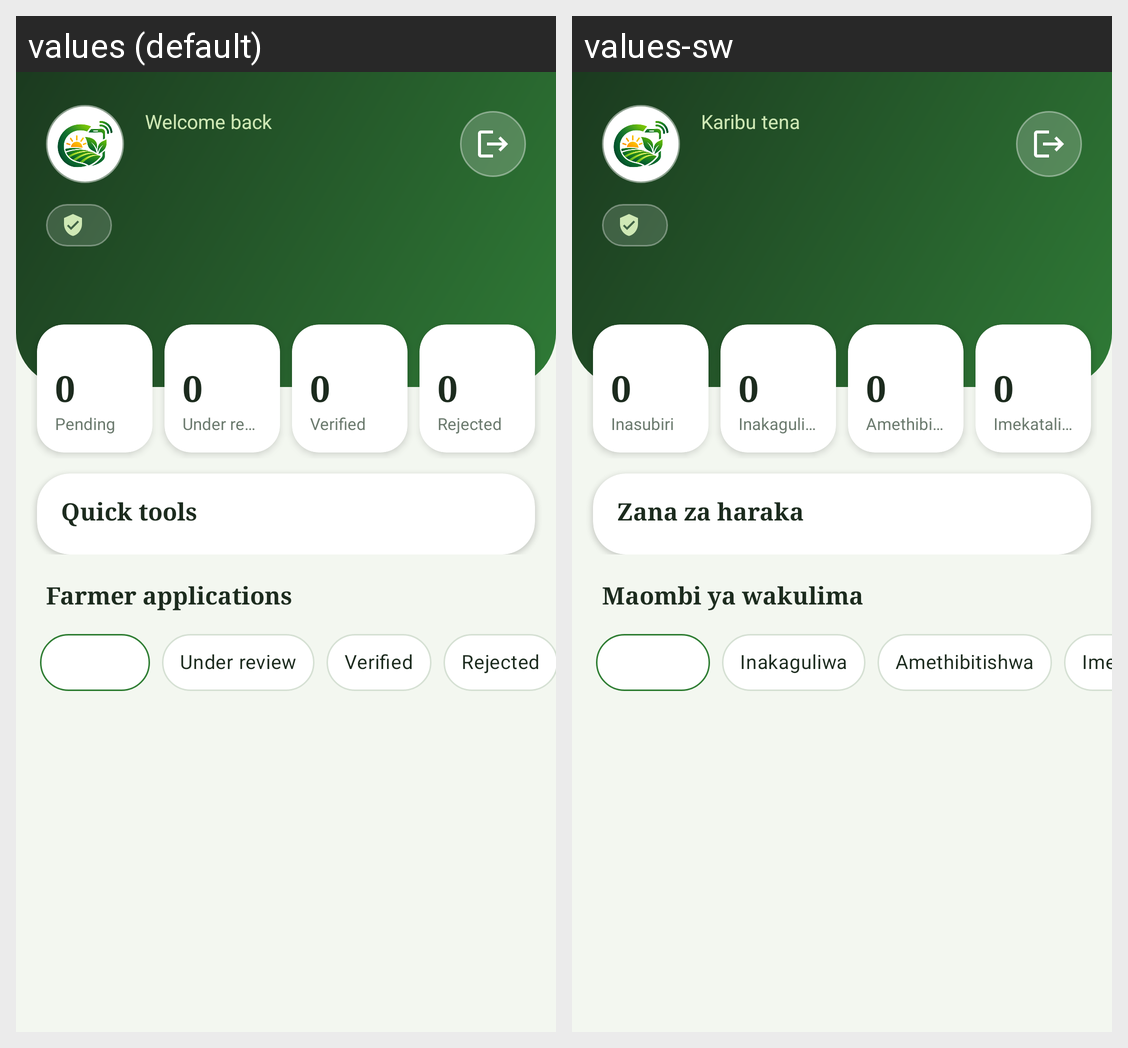

Strings drawn on this Android screen and how each of the app's shown locales translates them:
Android screen res/layout/activity_review_list.xml rendered under 2 locales, left to right: values (default), values-sw. Device: Nexus 5 (rendered at 1080×1920; each locale shown at half size, 540×960, under a caption strip naming it); theme Theme.FarmConnect.
Strings drawn on this screen, with the default value and each locale's value (text and hints the layout hard-codes, and strings that could not be matched under every locale, appear in the picture but are not listed):

off_welcome
  values: Welcome back
  values-sw: Karibu tena

t_2d13df6f
  values: Pending
  values-sw: Inasubiri

t_1321a344
  values: Under review
  values-sw: Inakaguliwa

t_3f68e67d
  values: Verified
  values-sw: Amethibitishwa

t_d37b1f6c
  values: Rejected
  values-sw: Imekataliwa

off_quick_tools
  values: Quick tools
  values-sw: Zana za haraka

off_applications
  values: Farmer applications
  values-sw: Maombi ya wakulima
